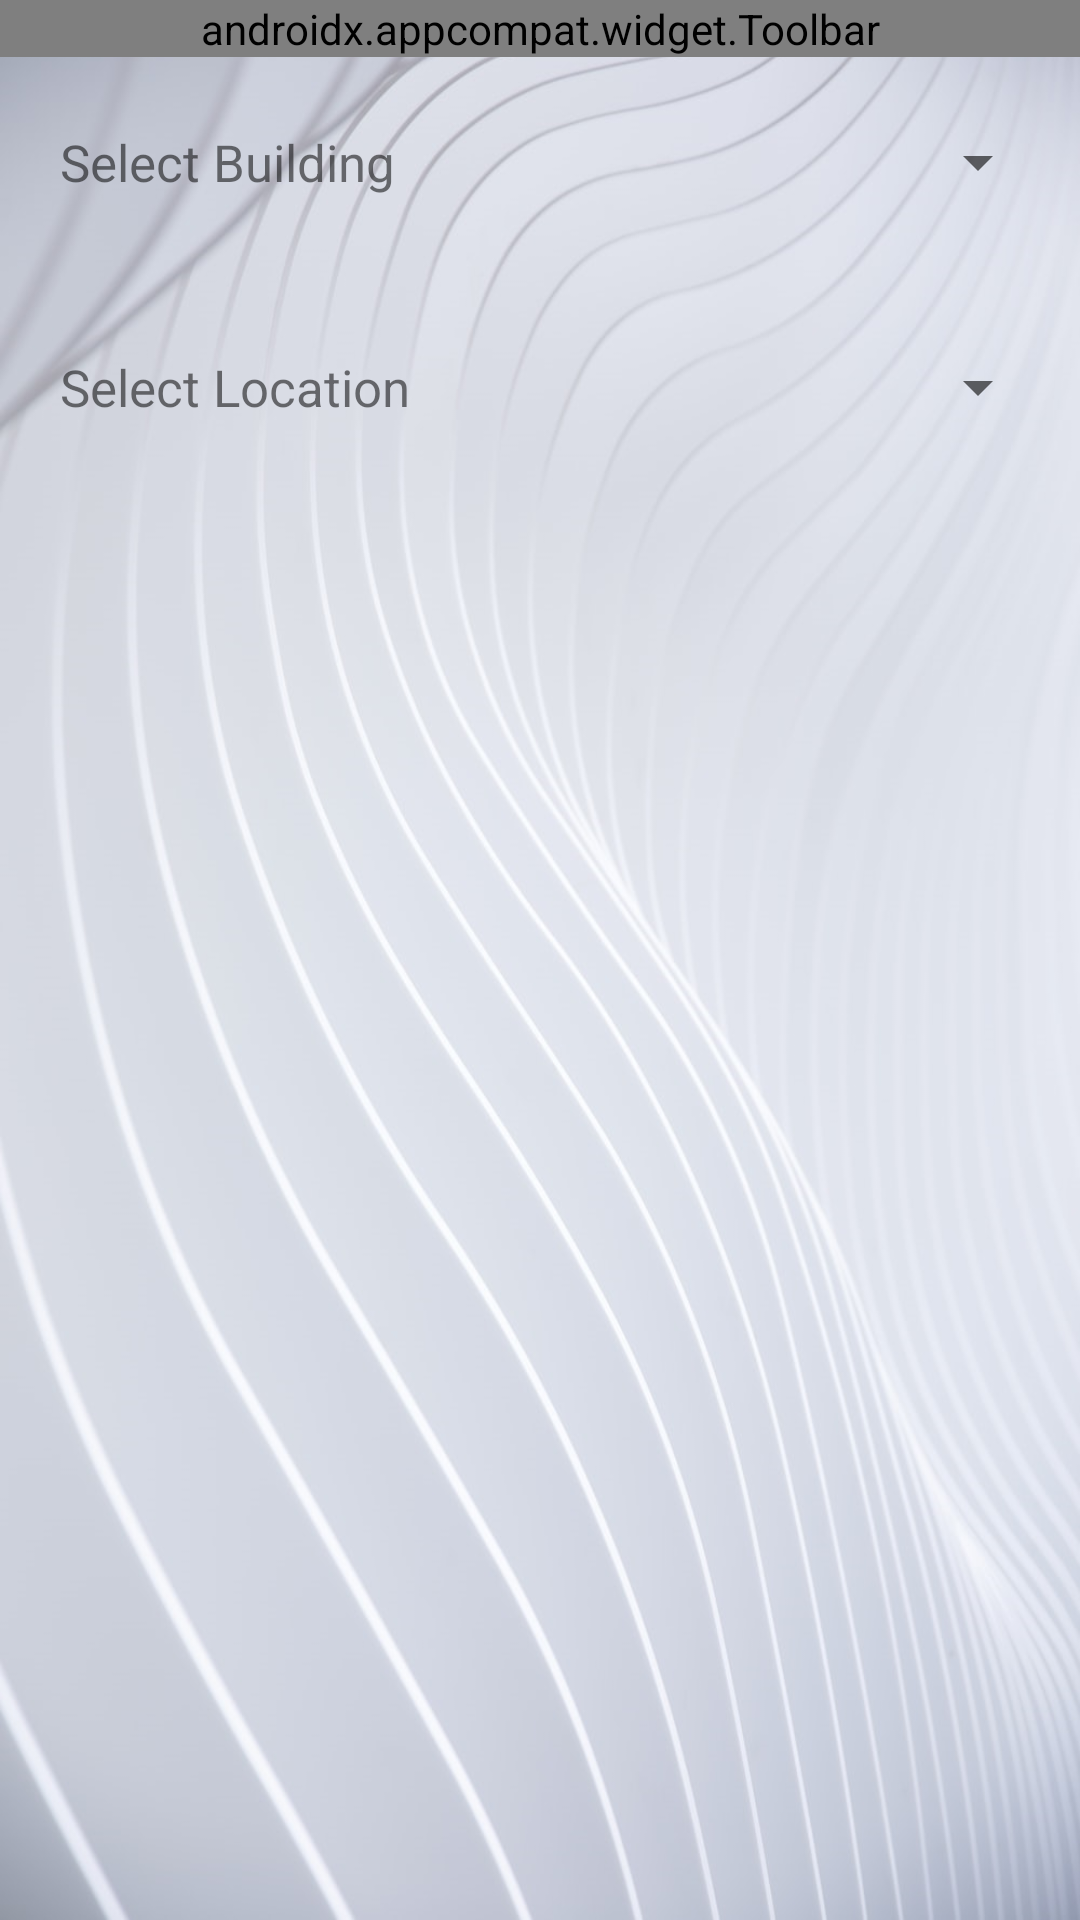

Write the Android layout XML for this screen, with the resource values it uses.
<!-- AndroidManifest.xml: application theme AppTheme -->
<!-- res/layout/activity_task_search.xml -->
<?xml version="1.0" encoding="utf-8"?>
<LinearLayout xmlns:android="http://schemas.android.com/apk/res/android"
    xmlns:app="http://schemas.android.com/apk/res-auto"
    xmlns:tools="http://schemas.android.com/tools"
    android:layout_width="match_parent"
    android:layout_height="match_parent"
    android:background="@drawable/ab"
    android:orientation="vertical"
    tools:context=".TaskSearch.TaskSearchActivity">

    <androidx.appcompat.widget.Toolbar
        android:id="@+id/toolbar_taskSearch"
        android:layout_width="match_parent"
        android:layout_height="wrap_content"
        android:background="#c4c9d6"
        android:theme="@style/ThemeOverlay.AppCompat.Dark.ActionBar"
        app:menu="@menu/menu"
        app:title="Task Search"
        app:titleMargin="8dp"
        app:titleTextColor="#000000" />

    <LinearLayout
        android:layout_width="match_parent"
        android:layout_height="wrap_content"
        android:gravity="center"
        android:padding="10dp"
        android:orientation="horizontal"
        android:weightSum="2">

        <TextView
            android:layout_width="0dp"
            android:layout_height="wrap_content"
            android:layout_marginStart="10dp"
            android:layout_weight=".8"
            android:text="Select Building"
            android:textSize="17dp" />

        <Spinner
            android:id="@+id/spiner_zoneTask"
            android:layout_width="0dp"
            android:layout_height="50dp"
            android:layout_weight="1.2" />
    </LinearLayout>

    <LinearLayout
        android:layout_marginTop="5dp"
        android:layout_width="match_parent"
        android:layout_height="wrap_content"
        android:gravity="center"
        android:padding="10dp"
        android:orientation="horizontal"
        android:weightSum="2">

        <TextView
            android:layout_width="0dp"
            android:layout_height="wrap_content"
            android:layout_marginStart="10dp"
            android:layout_weight=".8"
            android:text="Select Location"
            android:textSize="17dp" />

        <Spinner
            android:id="@+id/spiner_locationTask"
            android:layout_width="0dp"
            android:layout_height="50dp"
            android:layout_weight="1.2" />
    </LinearLayout>


    <androidx.recyclerview.widget.RecyclerView
        android:id="@+id/list_view_tast_search"
        android:layout_width="match_parent"
        android:layout_height="wrap_content"
        android:layout_marginLeft="16dp"
        android:layout_marginTop="16dp"
        android:layout_marginRight="16dp"
        android:padding="4dp"
        android:scrollbars="vertical" />


</LinearLayout>
<!-- resources referenced by this layout -->
<resources>
  <!-- drawable ab: png bitmap (drawable, 782483 bytes) -->
  <style name="AppTheme" parent="Theme.AppCompat.Light.NoActionBar">
  
          
          <item name="colorPrimary">#c4c9d6</item>
          <item name="colorPrimaryDark">#c4c9d6</item>
          <item name="colorAccent">#505563</item>
          <item name="android:actionMenuTextColor">#000000</item>
  
  
      </style>
</resources>
